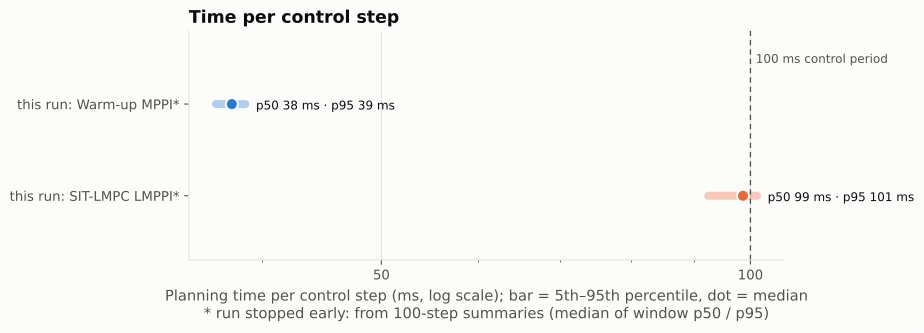

The table this chart was drawn from, first rows:
run, controller, steps, source, p50_ms, p95_ms, p99_ms, max_ms, over_100ms_pct
this run, Warm-up MPPI, 6600, 100-step summaries, 37.76, 38.72, , 12453, 
this run, SIT-LMPC LMPPI, 20600, 100-step summaries, 98.6, 101.2, , 4682, 
